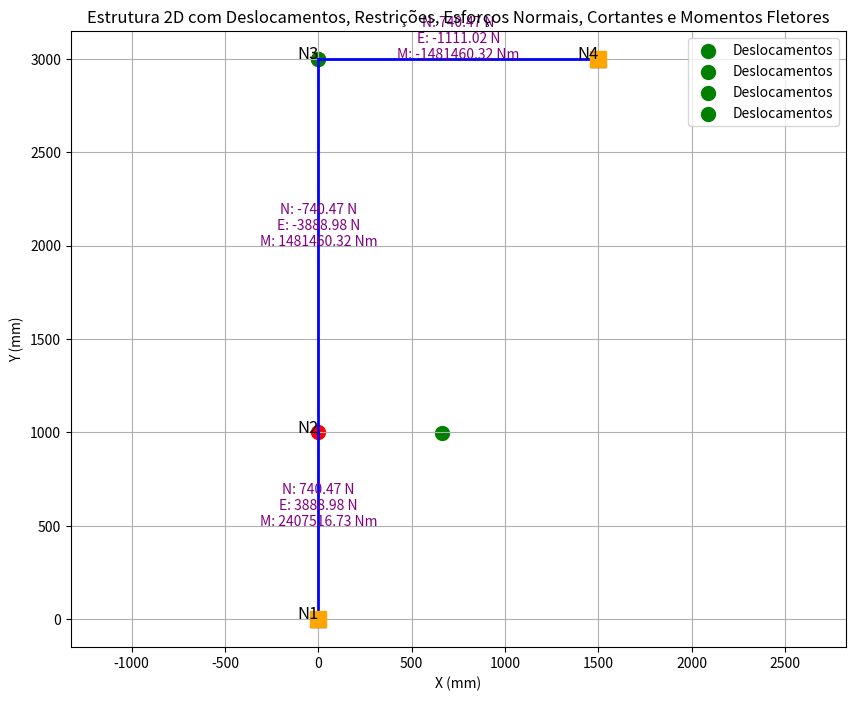

Generate this figure with matplotlib:
''' Autor _ JOAB MANOEL ALMEIDA SANTOS
    Disciplina: Mecânica Computacional das estruturas
[redacted]
    Universidade Federal de Alagoas
    Mestrando em Estruturas e Materiais 
    Implementação para pórtico plano
'''


import numpy as np
import matplotlib.pyplot as plt

class No:
    def __init__(self, id, x, y, restricoes, deslocamentos_prescritos):
        self.id = id
        self.x = x
        self.y = y
        self.restricoes = restricoes  # [horizontal, vertical, rotacional]
        self.deslocamentos_prescritos = deslocamentos_prescritos  # [u, v, θ]

class Elemento:
    def __init__(self, id, no_inicial, no_final, E, A, I, qx, qy):
        self.id = id
        self.no_inicial = no_inicial
        self.no_final = no_final
        self.E = E
        self.A = A
        self.I = I
        self.qx = qx
        self.qy = qy
        self.L = self.calcula_comprimento()
        self.cos, self.sen = self.calcula_inclinacao()

    def calcula_comprimento(self):
        dx = self.no_final.x - self.no_inicial.x
        dy = self.no_final.y - self.no_inicial.y
        return (dx**2 + dy**2) ** 0.5
    
    def calcula_inclinacao(self):
        dx = self.no_final.x - self.no_inicial.x
        dy = self.no_final.y - self.no_inicial.y
        return dx / self.L, dy / self.L

    def matriz_rigidez_local(self):
        L = self.L
        E = self.E
        A = self.A
        I = self.I
        
        return np.array([
            [ E*A/L,              0.,             0., -E*A/L,              0.,            0.],
            [       0.,  (12.*E*I/L**3),  (6.*E*I/L**2),        0., (-12.*E*I/L**3), (6.*E*I/L**2)],
            [       0.,   (6.*E*I/L**2),     (4.*E*I/L),        0.,  (-6.*E*I/L**2),    (2.*E*I/L)],
            [-E*A/L,              0.,             0.,  E*A/L,              0.,            0.],
            [       0., (-12.*E*I/L**3), (-6.*E*I/L**2),        0.,  (12.*E*I/L**3),(-6.*E*I/L**2)],
            [       0.,   (6.*E*I/L**2),     (2.*E*I/L),        0.,  (-6.*E*I/L**2),    (4.*E*I/L)],
        ])

    def matriz_cinematica(self):
        Lbx, Lby = self.cos, self.sen
        
        return np.array([
            [ Lbx, Lby, 0., 0., 0., 0.],
            [-Lby, Lbx, 0., 0., 0., 0.],
            [  0.,  0., 1., 0., 0., 0.],
            [  0.,  0., 0., Lbx, Lby, 0.],
            [  0.,  0., 0., -Lby, Lbx, 0.],
            [  0.,  0., 0., 0., 0., 1.],
        ])

class Estrutura:
    def __init__(self, nos, elementos):
        self.nos = nos
        self.elementos = elementos
        self.Nnos = len(nos)
        self.Nelem = len(elementos)
        self.betaT = np.zeros((self.Nelem, 6, 6))
        self.rgi = np.zeros((self.Nelem, 6, 6))
        self.R = np.zeros((3 * self.Nnos, 3 * self.Nnos))
        self.Rp = np.zeros((3 * self.Nnos, 3 * self.Nnos))
        self.qxe = np.zeros((self.Nelem))
        self.qye = np.zeros((self.Nelem))
        self.Pne_ei = np.zeros((self.Nelem, 6))
        self.Pne_gi = np.zeros((self.Nelem, 6))
        self.Fne = np.zeros((self.Nnos * 3))
        self.F = np.zeros((self.Nnos * 3))

    def calcular_matrizes_rigidez_globais(self):
        for i, elemento in enumerate(self.elementos):
            beta_local = elemento.matriz_cinematica()
            rei_local = elemento.matriz_rigidez_local()
            self.betaT[i] = np.transpose(beta_local)
            self.rgi[i] = np.matmul(np.matmul(self.betaT[i], rei_local), beta_local)

    def montar_matriz_rigidez_global(self, con):
        for i in range(self.Nelem):
            for j in range(2):
                for k in range(3):
                    glib1 = 3 * con[i, j] - 3 + k
                    for l in range(2):
                        for m in range(3):
                            glib2 = 3 * con[i, l] - 3 + m
                            self.R[glib1, glib2] = self.R[glib1, glib2] + self.rgi[i, 3 * j + k, 3 * l + m]
    
    def imprimir_matriz_rigidez_global(self):
        print('Matriz de Rigidez Global:')
        for row in self.R:
            print(row.tolist())
        
    def metodo_penalty(self, cod):
        self.Rp = np.zeros((3 * self.Nnos, 3 * self.Nnos))
        nmg = 10**20
        for i in range(3 * self.Nnos):
            for j in range(3 * self.Nnos):
                self.Rp[i, j] = self.R[i, j]
                if cod[i] == 1:  # Verifica se a restrição é ativa
                    self.Rp[i, i] = nmg
        print('\n\nMatriz de rigidez global da estrutura após o método de penalty:')
        print(self.Rp)
        
    def calcular_carregamentos_distribuidos(self, qx, qy):
        for i, elemento in enumerate(self.elementos):
            cos = elemento.cos
            sen = elemento.sen
            self.qxe[i] = qx[i] * cos + qy[i] * sen
            self.qye[i] = qy[i] * cos - qx[i] * sen

    def calcular_reacoes_nodais(self):
        for i, elemento in enumerate(self.elementos):
            L = elemento.L
            self.Pne_ei[i, 0] = self.qxe[i] * L / 2
            self.Pne_ei[i, 1] = self.qye[i] * L / 2
            self.Pne_ei[i, 2] = -self.qye[i] * L**2 / 12
            self.Pne_ei[i, 3] = -self.qxe[i] * L / 2
            self.Pne_ei[i, 4] = -self.qye[i] * L / 2
            self.Pne_ei[i, 5] = -self.qye[i] * L**2 / 12


    def calcular_acoes_equivalentes(self):
        for i in range(self.Nelem):
            self.Pne_gi[i] = np.matmul(self.betaT[i], self.Pne_ei[i])


    def calcular_forcas_equivalentes(self, con):
        for i in range(self.Nelem):
            glib = 3 * (con[i, 0]) - 3
            self.Fne[glib] = self.Fne[glib] + self.Pne_gi[i, 0]
            self.Fne[glib + 1] = self.Fne[glib + 1] + self.Pne_gi[i, 1]
            self.Fne[glib + 2] = self.Fne[glib + 2] + self.Pne_gi[i, 2]
            glib = 3 * (con[i, 1]) - 3
            self.Fne[glib] = self.Fne[glib] + self.Pne_gi[i, 3]
            self.Fne[glib + 1] = self.Fne[glib + 1] + self.Pne_gi[i, 4]
            self.Fne[glib + 2] = self.Fne[glib + 2] + self.Pne_gi[i, 5]


    def unir_forcas(self, Fn):
        self.F = Fn + self.Fne
        

    def calcular_deslocamentos_globais(self):
        invRp = np.linalg.inv(self.Rp)
        self.D = np.matmul(invRp, self.F)
        print("Deslocamentos globais:")
        print(estrutura.D)

    def extrair_deslocamentos_elementos(self, con):
        self.Dgi = np.zeros((self.Nelem, 6))
        for i in range(self.Nelem):
            self.Dgi[i, 0] = self.D[3 * (con[i, 0] - 1)]
            self.Dgi[i, 1] = self.D[3 * (con[i, 0] - 1) + 1]
            self.Dgi[i, 2] = self.D[3 * (con[i, 0] - 1) + 2]
            self.Dgi[i, 3] = self.D[3 * (con[i, 1] - 1)]
            self.Dgi[i, 4] = self.D[3 * (con[i, 1] - 1) + 1]
            self.Dgi[i, 5] = self.D[3 * (con[i, 1] - 1) + 2]

    def calcular_deslocamentos_locais(self):
        self.Dei = np.zeros((self.Nelem, 6))
        for i in range(self.Nelem):
            self.Dei[i] = np.matmul(self.elementos[i].matriz_cinematica(), self.Dgi[i])

    def calcular_reacoes(self):
        self.Reac = np.matmul(self.R, self.D) - self.Fne
        print("\n\n")
        for i in range(self.Nnos):
            print(f'Reação horizontal (positivo para a direita) no nó {i + 1}:\n')
            print(self.Reac[3 * i])
            print(f'\nReação vertical (positivo para cima) no nó {i + 1}:\n')
            print(self.Reac[3 * i + 1])
            print(f'\nReação ao giro (positivo no sentido anti-horário) no nó {i + 1}:\n')
            print(self.Reac[3 * i + 2])

    def calcular_esforcos_solicitantes(self):
        self.Pei = np.zeros((self.Nelem, 6))
        for i in range(self.Nelem):
            rei_local = self.elementos[i].matriz_rigidez_local()
            self.Pei[i] = np.matmul(rei_local, self.Dei[i]) - self.Pne_ei[i]
        print('\n\n')
        print('Esforços solicitantes nodais:')
        for i in range(self.Nelem):
            
            print(f'\nEsforço normal no extremo esquerdo (positivo para a esquerda) da barra {i + 1}:\n')
            print(self.Pei[i, 0])
            print(f'\nEsforço cortante no extremo esquerdo (positivo para cima) da barra {i + 1}:\n')
            print(self.Pei[i, 1])
            print(f'\nMomento fletor no extremo esquerdo (positivo no sentido horário) da barra {i + 1}:\n')
            print(self.Pei[i, 2])
            print(f'\nEsforço normal no extremo direito (positivo para a direita) da barra {i + 1}:\n')
            print(self.Pei[i, 3])
            print(f'\nEsforço cortante no extremo direito (positivo para baixo) da barra {i + 1}:\n')
            print(self.Pei[i, 4])
            print(f'\nMomento fletor no extremo direito (positivo no sentido anti-horário) da barra {i + 1}:\n')
            print(self.Pei[i, 5])
    
    #------------------------------- Definição dos nós-----------------------------------------------------
n1 = No(id=1, x=0, y=0, restricoes=[1, 1, 1], deslocamentos_prescritos=[0, 0, 0])
n2 = No(id=2, x=0, y=1000, restricoes=[0, 0, 0], deslocamentos_prescritos=[0, 0, 0]) 
n3 = No(id=3, x=0, y=3000, restricoes=[0, 0, 0], deslocamentos_prescritos=[0, 0, 0])  
n4 = No(id=4, x=1500, y=3000, restricoes=[1, 1, 1], deslocamentos_prescritos=[0, 0, 0])
nos = [n1, n2, n3, n4]

#-----------------------------Definição dos elementos---------------------------------------------------
elemento1 = Elemento(id=1, no_inicial=n1, no_final=n2, E=210000, A=700, I=40000, qx=0, qy=0)
elemento2 = Elemento(id=2, no_inicial=n2, no_final=n3, E=210000, A=700, I=40000, qx=0, qy=0)
elemento3 = Elemento(id=3, no_inicial=n3, no_final=n4, E=210000, A=700, I=40000, qx=0, qy=0)
elementos = [elemento1, elemento2, elemento3]

conectividade = np.array([
    [1, 2],  
    [2, 3],  
    [3, 4]   
])

#--------------------------Aplicação dos carregamentos---------------------------------------------------
F = np.zeros(12) 
F[3] = 5000  # Carregamento horizontal no nó 2
        
def visualizar_estrutura_com_deslocamentos(estrutura, esforcos_normais, esforcos_cortantes, momentos_fletores, fator_amplificacao=10):
    plt.figure(figsize=(10, 8))
    
    # Plotar as barras
    for i, elemento in enumerate(estrutura.elementos):
        x_values = [elemento.no_inicial.x, elemento.no_final.x]
        y_values = [elemento.no_inicial.y, elemento.no_final.y]
        plt.plot(x_values, y_values, 'b-', linewidth=2)  # Plota a barra em azul

        # Plotar esforços cortantes, momentos fletores e esforços normais nas barras
        centro_x = (elemento.no_inicial.x + elemento.no_final.x) / 2
        centro_y = (elemento.no_inicial.y + elemento.no_final.y) / 2
        plt.text(centro_x, centro_y, f'N: {esforcos_normais[i]:.2f} N\nE: {esforcos_cortantes[i]:.2f} N\nM: {momentos_fletores[i]:.2f} Nm', 
                 fontsize=10, ha='center', color='purple')

    # Plotar os nós
    for no in estrutura.nos:
        plt.scatter(no.x, no.y, color='r', s=100)  # Plota os nós em vermelho
        plt.text(no.x, no.y, f'N{no.id}', fontsize=12, ha='right', color='black')

        # Deslocamento (apenas para nós com deslocamento)
        deslocamento_x = estrutura.D[3 * (no.id - 1)]
        deslocamento_y = estrutura.D[3 * (no.id - 1) + 1]
        
        # Adicionar os deslocamentos às coordenadas originais
        deslocado_x = no.x + deslocamento_x * fator_amplificacao
        deslocado_y = no.y + deslocamento_y * fator_amplificacao

        # Plotar os deslocamentos como pontos
        plt.scatter(deslocado_x, deslocado_y, color='g', s=100, label='Deslocamentos')  # Plota os deslocamentos em verde

    # Plotar as restrições
    for no in estrutura.nos:
        if no.restricoes[0] == 1:  # Restrições horizontais
            plt.plot(no.x, no.y, '^', color='black', markersize=12)  # Triângulo invertido
        if no.restricoes[1] == 1:  # Restrições verticais
            plt.plot(no.x, no.y, 's', color='orange', markersize=12)  # Quadrado

    plt.title("Estrutura 2D com Deslocamentos, Restrições, Esforços Normais, Cortantes e Momentos Fletores")
    plt.xlabel("X (mm)")
    plt.ylabel("Y (mm)")
    plt.grid()
    plt.axis('equal')
    plt.legend()
    plt.show()

#-------------------------Instância da projeto------------------------------------------

estrutura = Estrutura(nos, elementos)
estrutura.calcular_matrizes_rigidez_globais()
estrutura.montar_matriz_rigidez_global(conectividade)
estrutura.calcular_carregamentos_distribuidos(qx=np.array([0, 0, 0]), qy=np.array([0, 0, 0]))
estrutura.calcular_reacoes_nodais()
estrutura.calcular_acoes_equivalentes()
estrutura.calcular_forcas_equivalentes(conectividade)
estrutura.unir_forcas(F)
estrutura.imprimir_matriz_rigidez_global()
cod_restricoes = np.array([1, 1, 1, 0, 0, 0, 0, 0, 0, 1, 1, 1])
estrutura.metodo_penalty(cod_restricoes)
estrutura.calcular_deslocamentos_globais()
estrutura.extrair_deslocamentos_elementos(conectividade)
estrutura.calcular_deslocamentos_locais()
estrutura.calcular_reacoes()
estrutura.calcular_esforcos_solicitantes()


# Cálculo de esforços normais, cortantes e momentos fletores
esforcos_normais = estrutura.Pei[:, [0, 3]].flatten()  # Extraindo esforços normais
esforcos_cortantes = estrutura.Pei[:, [1, 4]].flatten()  # Extraindo esforços cortantes
momentos_fletores = estrutura.Pei[:, [2, 5]].flatten()   # Extraindo momentos fletores

# Chamar a função de visualização
visualizar_estrutura_com_deslocamentos(estrutura, esforcos_normais, esforcos_cortantes, momentos_fletores)